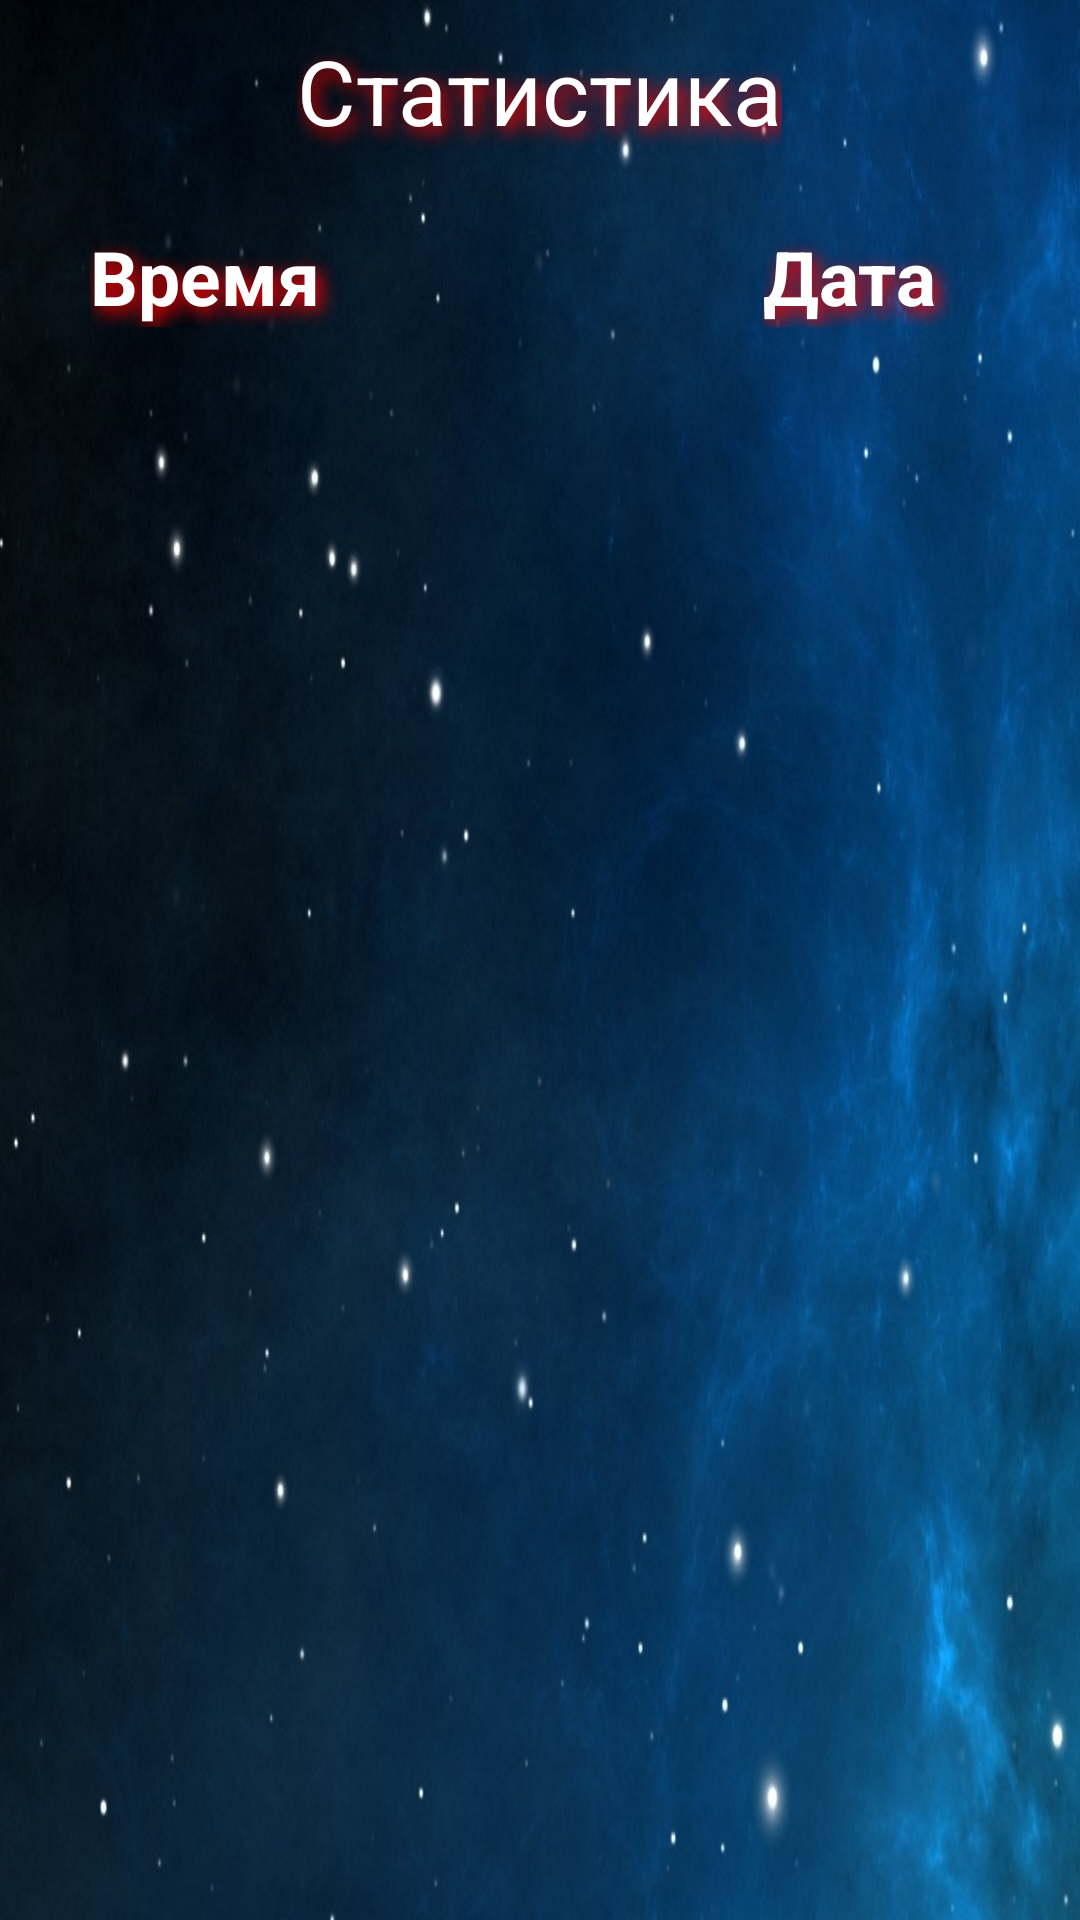

Reconstruct the res/layout file that produces this screen, plus the resources it refers to.
<!-- AndroidManifest.xml: application theme AppTheme -->
<!-- res/layout/for_statistica.xml -->
<?xml version="1.0" encoding="utf-8"?>

<LinearLayout xmlns:android="http://schemas.android.com/apk/res/android"
    android:orientation="vertical"
    android:layout_width="match_parent"
    android:background="@drawable/background2"
    android:layout_height="match_parent">

    <TextView
        android:layout_width="wrap_content"
        android:layout_height="wrap_content"
        android:textAppearance="?android:attr/textAppearanceMedium"
        android:text="Статистика"
        android:shadowColor="#ff0000"
        android:shadowDx="5"
        android:shadowDy="6"
        android:shadowRadius="15"
        android:id="@+id/textView2"
        android:layout_gravity="center_horizontal"
        android:layout_marginTop="10dp"
        android:textColor="#FFFFFF"
        android:textSize="30dp" />

    <LinearLayout
        android:orientation="horizontal"
        android:layout_width="match_parent"
        android:layout_marginTop="25dp"
        android:layout_height="wrap_content">

        <TextView
            android:layout_width="wrap_content"
            android:layout_height="wrap_content"
            android:layout_weight="1"
            android:layout_marginLeft="30dp"
            android:shadowColor="#ff0000"
            android:shadowDx="5"
            android:shadowDy="6"
            android:shadowRadius="15"
            android:textAppearance="?android:attr/textAppearanceMedium"
            android:text="Время"
            android:id="@+id/textView4"
            android:textSize="25dp"
            android:textStyle="bold"
            android:textColor="#FFFFFF" />

        <TextView
            android:layout_width="wrap_content"
            android:layout_height="wrap_content"
            android:layout_weight="1"
            android:layout_marginLeft="100dp"
            android:shadowColor="#ff0000"
            android:shadowDx="5"
            android:shadowDy="6"
            android:shadowRadius="15"
            android:textAppearance="?android:attr/textAppearanceMedium"
            android:text="Дата"
            android:id="@+id/textView3"
            android:layout_gravity="center_horizontal"
            android:textSize="25dp"
            android:textStyle="bold"
            android:textColor="#FFFFFF" />

    </LinearLayout>
    <LinearLayout
        android:orientation="horizontal"
        android:layout_width="match_parent"
        android:layout_height="match_parent">

        <ScrollView
            android:layout_width="wrap_content"
            android:layout_height="wrap_content"
            android:id="@+id/scrollView" >

            <LinearLayout
                android:orientation="horizontal"
                android:layout_width="match_parent"
                android:layout_height="match_parent">

                <TextView
                    android:layout_width="wrap_content"
                    android:layout_height="wrap_content"
                    android:layout_marginLeft="45dp"
                    android:lineSpacingMultiplier="1.3"
                    android:layout_marginTop="10dp"
                    android:layout_weight="1"
                    android:textAppearance="?android:attr/textAppearanceMedium"
                    android:text=""
                    android:id="@+id/textView5"
                    android:textColor="#FFFFFF" />

                <TextView
                        android:layout_width="wrap_content"
                        android:layout_height="wrap_content"
                        android:lineSpacingMultiplier="1.3"
                        android:layout_marginTop="10dp"
                        android:layout_marginLeft="40dp"
                        android:layout_weight="1"
                        android:textAppearance="?android:attr/textAppearanceMedium"
                        android:text=""
                        android:id="@+id/textView6"
                    android:textColor="#FFFFFF" />
            </LinearLayout>
        </ScrollView>

    </LinearLayout>

</LinearLayout>
<!-- resources referenced by this layout -->
<resources>
  <!-- drawable background2: jpg bitmap (drawable, 115230 bytes) -->
  <style name="AppTheme" parent="Theme.AppCompat.Light.DarkActionBar">
          <item name="android:textColor">#FFFFFF</item>
      </style>
</resources>
